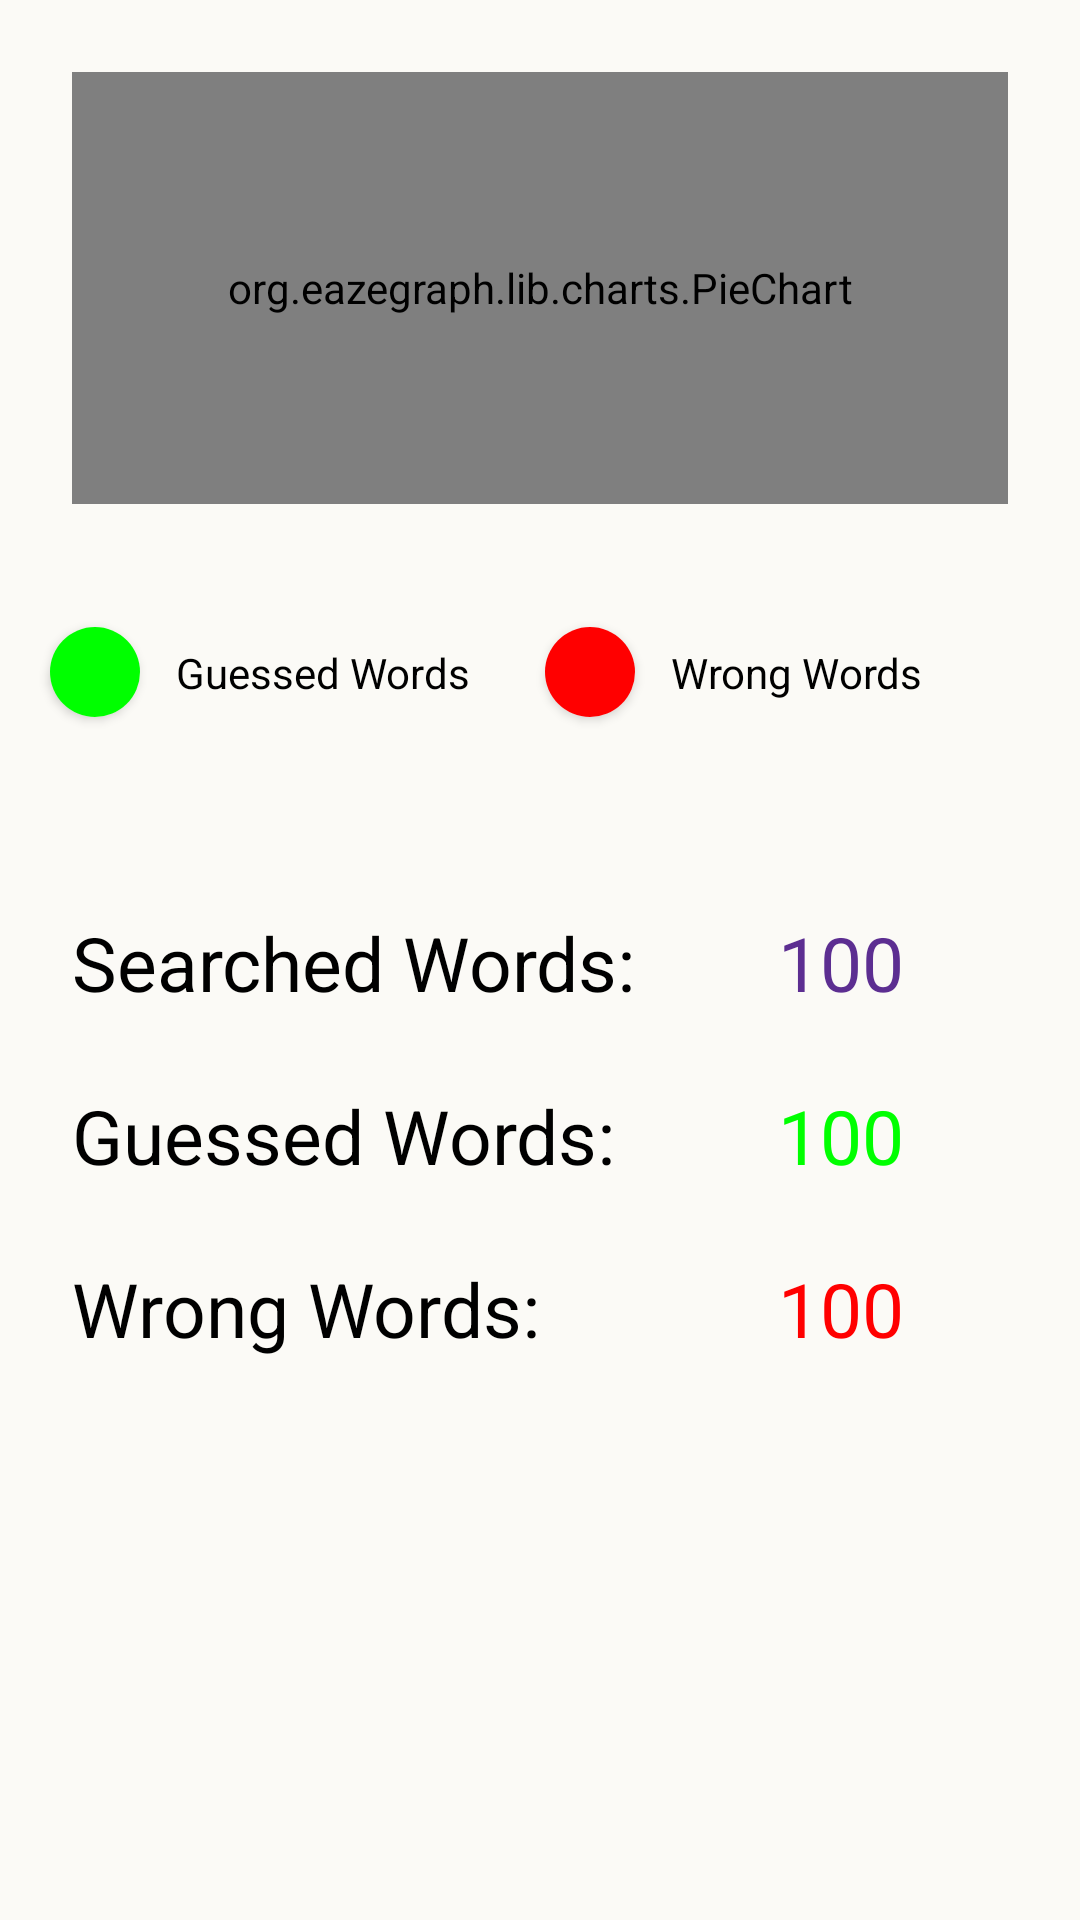

Write the Android layout XML for this screen, with the resource values it uses.
<!-- AndroidManifest.xml: application theme Theme.LangSupport -->
<!-- res/layout/fragment_stats.xml -->
<?xml version="1.0" encoding="utf-8"?>
<androidx.constraintlayout.widget.ConstraintLayout xmlns:android="http://schemas.android.com/apk/res/android"
    android:layout_width="match_parent"
    android:layout_height="match_parent"
    xmlns:tools="http://schemas.android.com/tools"
    xmlns:app="http://schemas.android.com/apk/res-auto"
    tools:context=".fragment.StatsFragment">

    <androidx.constraintlayout.widget.ConstraintLayout
        android:id="@+id/firstSectionStats"
        android:layout_width="match_parent"
        android:layout_height="0dp"
        app:layout_constraintBottom_toTopOf="@id/LegendPieChartSection"
        app:layout_constraintStart_toStartOf="parent"
        app:layout_constraintEnd_toEndOf="parent"
        app:layout_constraintHeight_percent="0.3">

        <org.eazegraph.lib.charts.PieChart
            android:id="@+id/piechart"
            android:layout_width="match_parent"
            android:layout_height="match_parent"
            android:layout_weight="1"
            android:layout_margin="@dimen/large_margin"
            app:layout_constraintEnd_toEndOf="parent"
            app:layout_constraintStart_toStartOf="parent" />

    </androidx.constraintlayout.widget.ConstraintLayout>

    <androidx.constraintlayout.widget.ConstraintLayout
        android:id="@+id/LegendPieChartSection"
        android:layout_width="match_parent"
        android:layout_height="0dp"
        app:layout_constraintTop_toBottomOf="@id/firstSectionStats"
        app:layout_constraintStart_toStartOf="parent"
        app:layout_constraintEnd_toEndOf="parent"
        app:layout_constraintHeight_percent="0.1">

        <androidx.cardview.widget.CardView
            android:id="@+id/greenView"
            android:layout_width="30dp"
            android:layout_height="30dp"
            app:cardCornerRadius="15dp"
            app:layout_constraintTop_toTopOf="parent"
            app:layout_constraintBottom_toBottomOf="parent"
            app:layout_constraintStart_toStartOf="parent"
            app:layout_constraintEnd_toEndOf="parent"
            app:layout_constraintHorizontal_bias="0.05">

            <View
                android:layout_width="30dp"
                android:layout_height="30dp"
                android:background="@color/green" />

        </androidx.cardview.widget.CardView>

        <TextView
            android:id="@+id/greenText"
            android:layout_width="wrap_content"
            android:layout_height="wrap_content"
            android:layout_marginStart="@dimen/medium_margin"
            android:text="@string/guessed_words"
            app:layout_constraintTop_toTopOf="parent"
            app:layout_constraintBottom_toBottomOf="parent"
            app:layout_constraintStart_toEndOf="@id/greenView" />

        <androidx.cardview.widget.CardView
            android:id="@+id/RedView"
            android:layout_width="30dp"
            android:layout_height="30dp"
            app:cardCornerRadius="15dp"
            app:layout_constraintTop_toTopOf="parent"
            app:layout_constraintBottom_toBottomOf="parent"
            app:layout_constraintStart_toStartOf="parent"
            app:layout_constraintEnd_toEndOf="parent"
            app:layout_constraintHorizontal_bias="0.55">

            <View
                android:layout_width="30dp"
                android:layout_height="30dp"
                android:background="@color/red" />

        </androidx.cardview.widget.CardView>

        <TextView
            android:id="@+id/blueText"
            android:layout_width="wrap_content"
            android:layout_height="wrap_content"
            android:layout_marginStart="@dimen/medium_margin"
            android:text="@string/wrong_words"
            app:layout_constraintTop_toTopOf="parent"
            app:layout_constraintBottom_toBottomOf="parent"
            app:layout_constraintStart_toEndOf="@id/RedView" />

    </androidx.constraintlayout.widget.ConstraintLayout>

    <androidx.constraintlayout.widget.ConstraintLayout
        android:id="@+id/TextStatsSection"
        android:layout_width="match_parent"
        android:layout_height="0dp"
        app:layout_constraintTop_toBottomOf="@id/LegendPieChartSection"
        app:layout_constraintStart_toStartOf="parent"
        app:layout_constraintEnd_toEndOf="parent">

        <TextView
            android:id="@+id/paroleCercate"
            android:layout_width="wrap_content"
            android:layout_height="wrap_content"
            android:layout_marginTop="@dimen/very_large_margin"
            android:layout_marginStart="@dimen/large_margin"
            android:text="@string/searched_words"
            android:textSize="25sp"

            app:layout_constraintTop_toTopOf="parent"
            app:layout_constraintBottom_toTopOf="@id/paroleIndovinate"
            app:layout_constraintStart_toStartOf="parent"/>

        <TextView
            android:id="@+id/paroleCercateValue"
            android:layout_width="wrap_content"
            android:layout_height="wrap_content"
            android:layout_marginTop="@dimen/very_large_margin"
            android:layout_marginStart="@dimen/large_margin"
            android:text="@string/one_hundred"
            android:textColor="@color/purple"
            android:textSize="25sp"

            app:layout_constraintTop_toTopOf="parent"
            app:layout_constraintBottom_toTopOf="@id/paroleIndovinateValue"
            app:layout_constraintStart_toStartOf="parent"
            app:layout_constraintEnd_toEndOf="parent"
            app:layout_constraintHorizontal_bias="0.8" />

        <TextView
            android:id="@+id/paroleIndovinate"
            android:layout_width="wrap_content"
            android:layout_height="wrap_content"
            android:layout_marginTop="@dimen/large_margin"
            android:layout_marginStart="@dimen/large_margin"
            android:text="@string/guessed_words_stats"
            android:textSize="25sp"

            app:layout_constraintTop_toBottomOf="@id/paroleCercate"
            app:layout_constraintBottom_toTopOf="@id/paroleSbagliate"
            app:layout_constraintStart_toStartOf="parent" />

        <TextView
            android:id="@+id/paroleIndovinateValue"
            android:layout_width="wrap_content"
            android:layout_height="wrap_content"
            android:layout_marginTop="@dimen/large_margin"
            android:layout_marginStart="@dimen/large_margin"
            android:text="@string/one_hundred"
            android:textSize="25sp"
            android:textColor="@color/green"

            app:layout_constraintTop_toBottomOf="@id/paroleCercateValue"
            app:layout_constraintBottom_toTopOf="@id/paroleSbagliateValue"
            app:layout_constraintStart_toStartOf="parent"
            app:layout_constraintEnd_toEndOf="parent"
            app:layout_constraintHorizontal_bias="0.8" />

        <TextView
            android:id="@+id/paroleSbagliate"
            android:layout_width="wrap_content"
            android:layout_height="wrap_content"
            android:layout_marginTop="@dimen/large_margin"
            android:layout_marginStart="@dimen/large_margin"
            android:text="@string/wronged_words"
            android:textSize="25sp"

            app:layout_constraintTop_toBottomOf="@id/paroleIndovinate"
            app:layout_constraintStart_toStartOf="parent" />

        <TextView
            android:id="@+id/paroleSbagliateValue"
            android:layout_width="wrap_content"
            android:layout_height="wrap_content"
            android:layout_marginTop="@dimen/large_margin"
            android:layout_marginStart="@dimen/large_margin"
            android:text="@string/one_hundred"
            android:textSize="25sp"
            android:textColor="@color/red"
            app:layout_constraintTop_toBottomOf="@id/paroleIndovinateValue"
            app:layout_constraintStart_toStartOf="parent"
            app:layout_constraintEnd_toEndOf="parent"
            app:layout_constraintHorizontal_bias="0.8" />

    </androidx.constraintlayout.widget.ConstraintLayout>

</androidx.constraintlayout.widget.ConstraintLayout>
<!-- resources referenced by this layout -->
<resources>
  <color name="green">#FF00FF00</color>
  <color name="purple">#5C2E91</color>
  <color name="red">#FFFF0000</color>
  <dimen name="large_margin">24dp</dimen>
  <dimen name="medium_margin">12dp</dimen>
  <dimen name="very_large_margin">48dp</dimen>
  <string name="guessed_words">Guessed Words</string>
  <string name="guessed_words_stats">Guessed Words:</string>
  <string name="one_hundred">100</string>
  <string name="searched_words">Searched Words:</string>
  <string name="wrong_words">Wrong Words</string>
  <string name="wronged_words">Wrong Words:</string>
  <style name="Theme.LangSupport" parent="Base.Theme.LangSupport" />
  <style name="Base.Theme.LangSupport" parent="Theme.Material3.DayNight.NoActionBar">
          
          <item name="colorPrimary">@color/purple</item>
          <item name="colorSecondary">@color/black</item>
          <item name="android:textColor">@color/black</item>
          <item name="android:colorBackground">@color/eggWhite</item>
      </style>
  <color name="black">#FF000000</color>
  <color name="eggWhite">#FBFAF6</color>
</resources>
